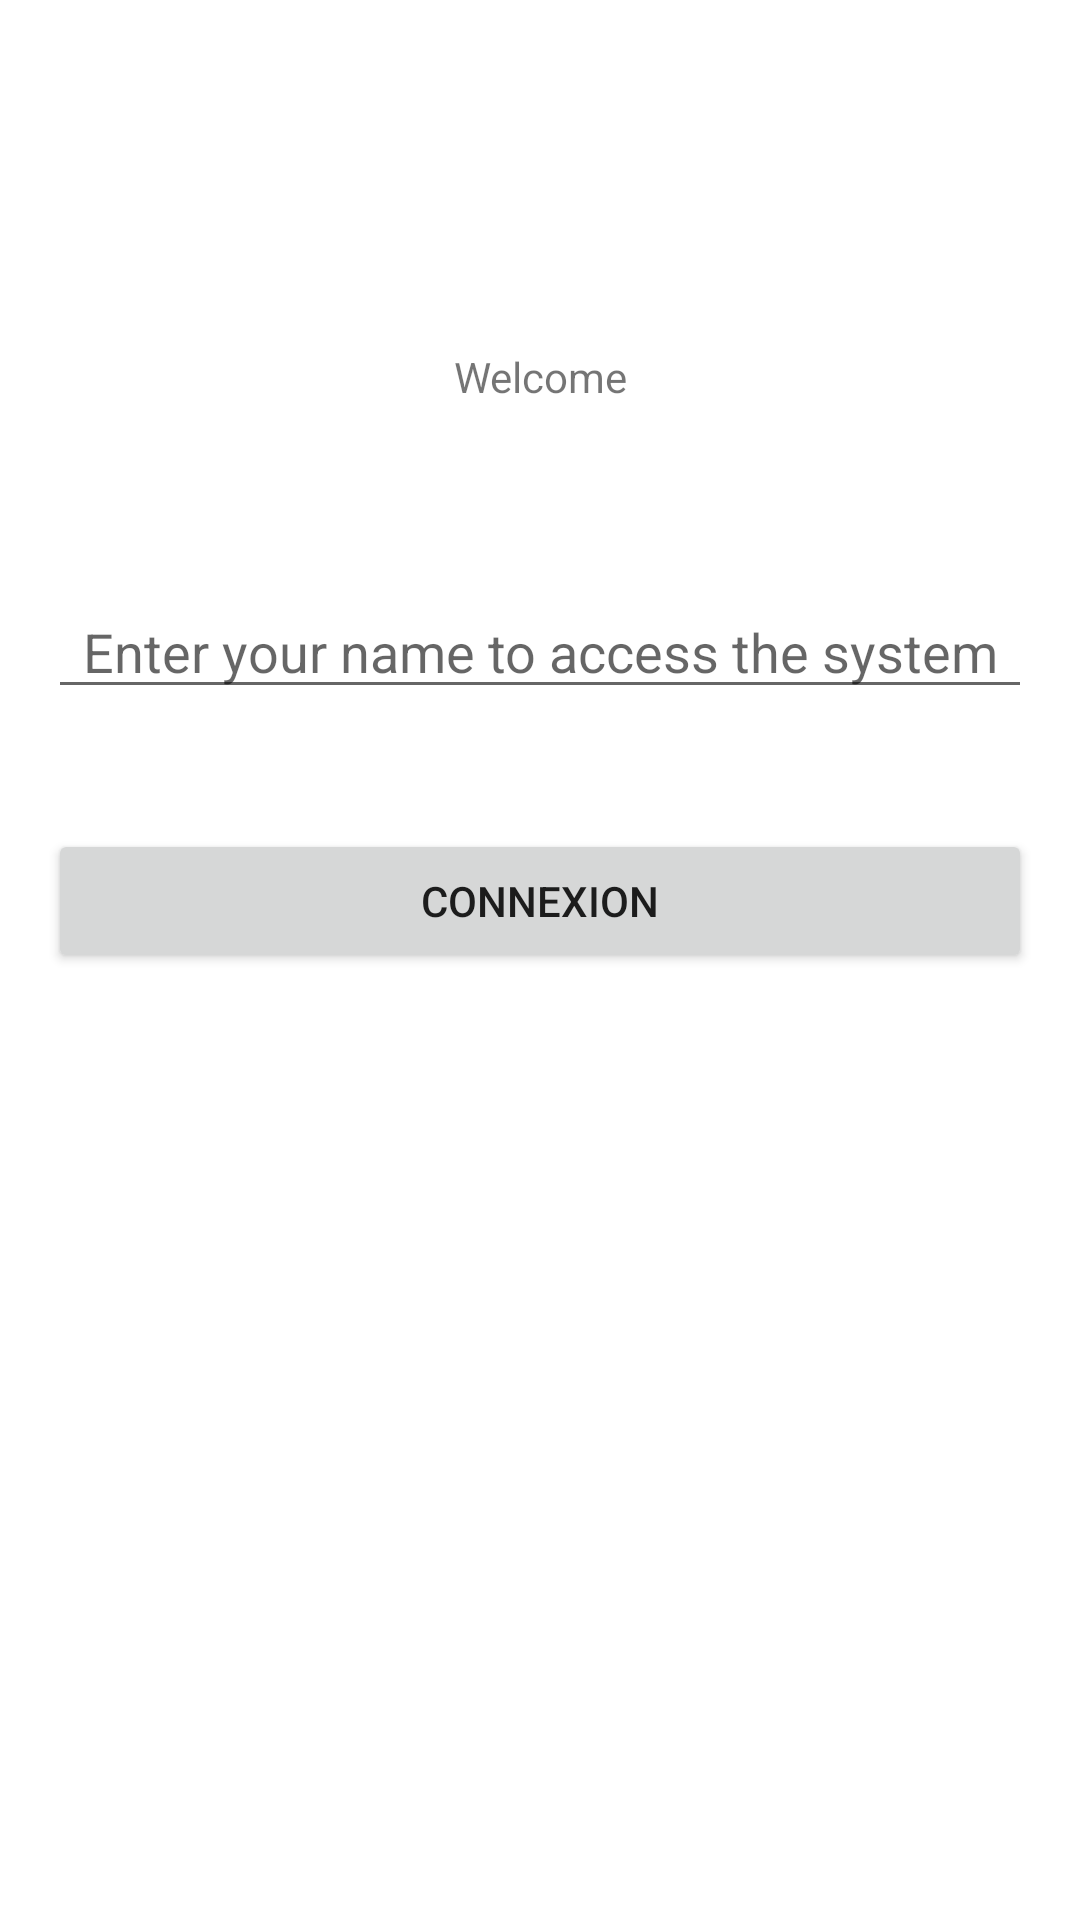

This screen was rendered from an Android layout file. Write that file and the resources it references.
<!-- AndroidManifest.xml: activity theme Theme.FirstStepsKt -->
<!-- res/layout/activity_main.xml -->
<?xml version="1.0" encoding="utf-8"?>
<androidx.constraintlayout.widget.ConstraintLayout xmlns:android="http://schemas.android.com/apk/res/android"
    xmlns:app="http://schemas.android.com/apk/res-auto"
    xmlns:tools="http://schemas.android.com/tools"
    android:layout_width="match_parent"
    android:layout_height="match_parent"
    android:padding="16dp"
    tools:context=".MainActivity">

    <androidx.appcompat.widget.AppCompatTextView
        android:id="@+id/hello"
        android:layout_width="match_parent"
        app:layout_constraintTop_toTopOf="parent"
        app:layout_constraintStart_toStartOf="parent"
        android:layout_marginTop="100dp"
        android:gravity="center"
        android:layout_height="wrap_content"
        android:text="@string/welcome"/>

    <androidx.appcompat.widget.AppCompatEditText
        android:id="@+id/login_et"
        android:layout_width="match_parent"
       app:layout_constraintTop_toBottomOf="@+id/hello"
        app:layout_constraintStart_toStartOf="parent"
        android:layout_marginTop="60dp"
        android:hint="@string/enter_your_name_to_access_the_system"
        android:gravity="center"
        android:layout_height="wrap_content"
    />

    <androidx.appcompat.widget.AppCompatButton
        android:id="@+id/login_bt"
        android:layout_width="match_parent"
        app:layout_constraintTop_toBottomOf="@+id/login_et"
        app:layout_constraintStart_toStartOf="parent"
        android:layout_marginTop="40dp"
        android:text="@string/connexion"
        android:gravity="center"
        android:layout_height="wrap_content"
        />

</androidx.constraintlayout.widget.ConstraintLayout>
<!-- resources referenced by this layout -->
<resources>
  <string name="connexion">Connexion</string>
  <string name="enter_your_name_to_access_the_system">Enter your name to access the system</string>
  <string name="welcome">Welcome</string>
  <style name="Theme.FirstStepsKt" parent="Theme.MaterialComponents.DayNight.DarkActionBar">
          
          <item name="colorPrimary">@color/purple_500</item>
          <item name="colorPrimaryVariant">@color/purple_700</item>
          <item name="colorOnPrimary">@color/white</item>
          
          <item name="colorSecondary">@color/teal_200</item>
          <item name="colorSecondaryVariant">@color/teal_700</item>
          <item name="colorOnSecondary">@color/black</item>
          
          <item name="android:statusBarColor">?attr/colorPrimaryVariant</item>
          
      </style>
  <!-- not gathered from this repository: default colours our renderer supplied (Android Studio template values) -->
  <color name="purple_500">#FF6200EE</color>
  <color name="purple_700">#FF3700B3</color>
  <color name="teal_200">#FF03DAC5</color>
  <color name="teal_700">#FF018786</color>
  <color name="black">#FF000000</color>
  <color name="white">#FFFFFFFF</color>
</resources>
